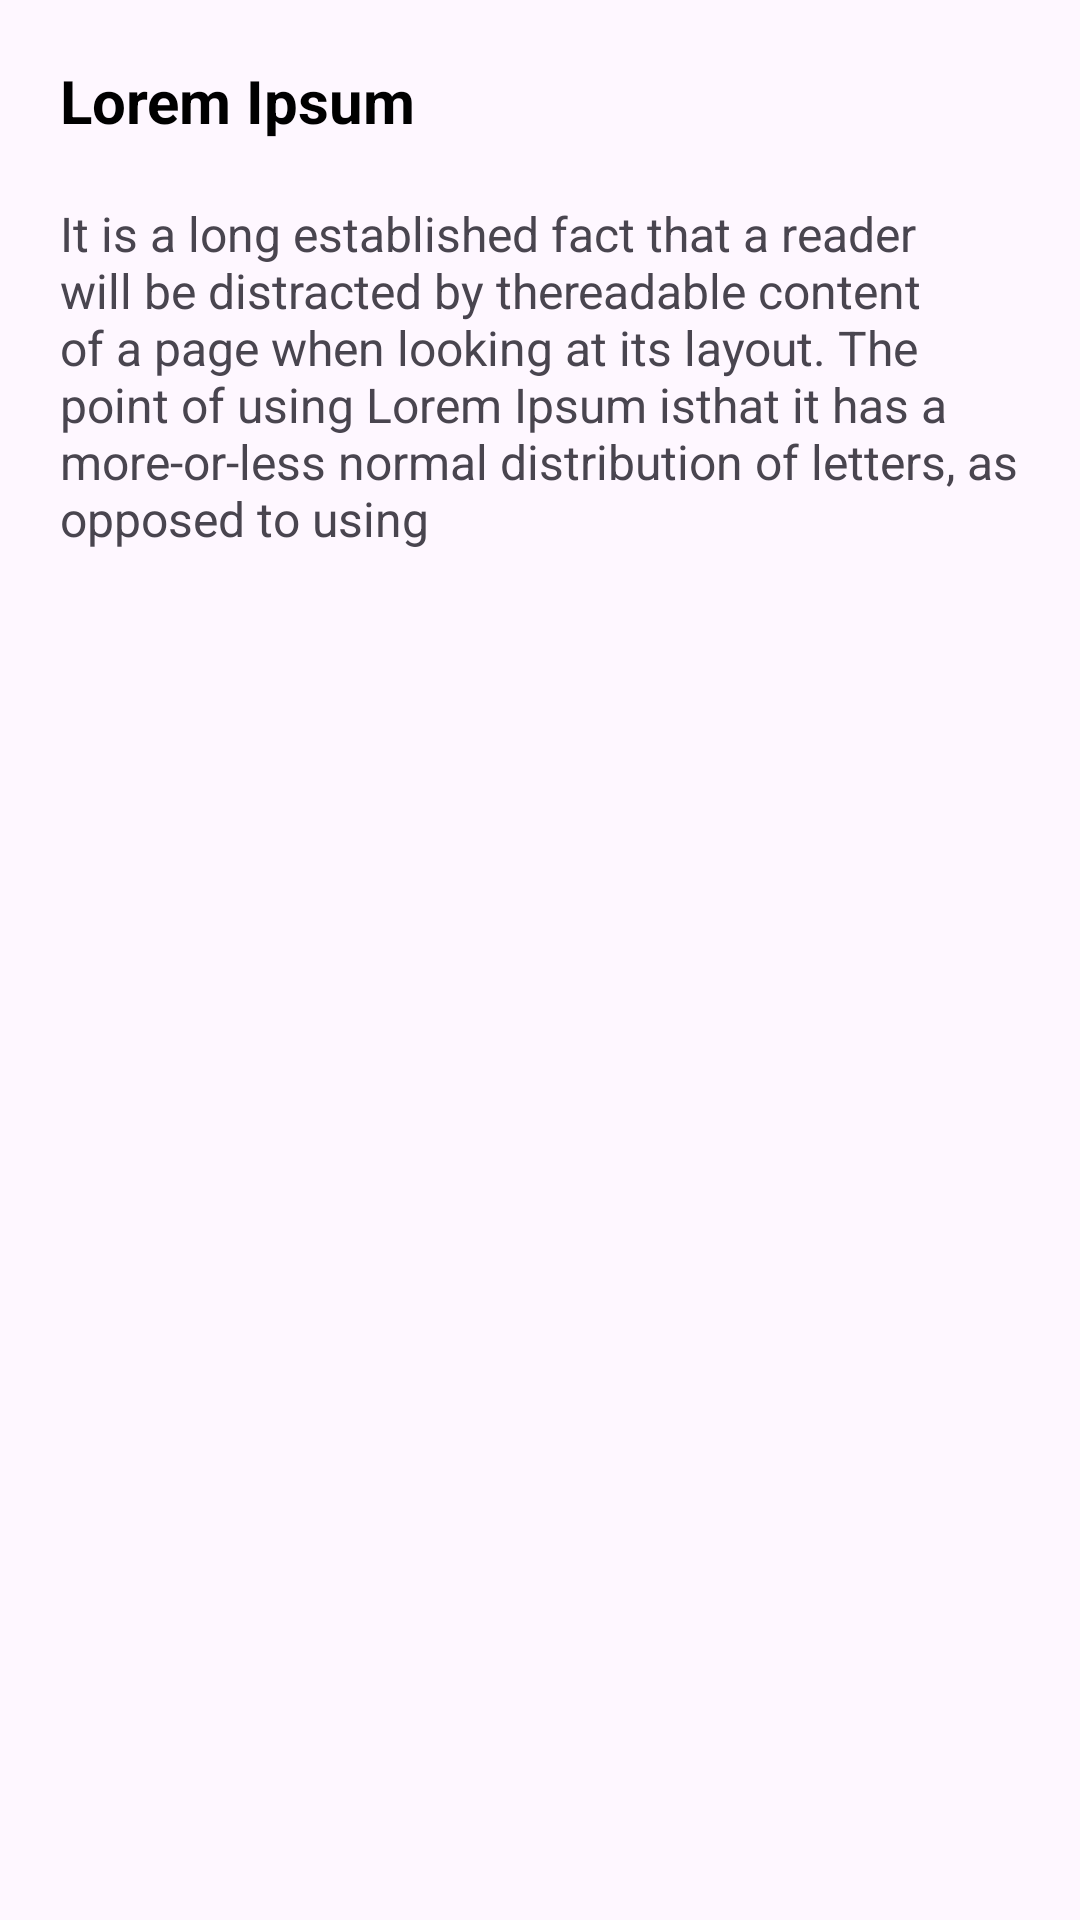

This screen was rendered from an Android layout file. Write that file and the resources it references.
<!-- AndroidManifest.xml: application theme Theme.SharedElementTransaction -->
<!-- res/layout/fragment_detail.xml -->
<?xml version="1.0" encoding="utf-8"?>
<androidx.core.widget.NestedScrollView xmlns:android="http://schemas.android.com/apk/res/android"
    xmlns:tools="http://schemas.android.com/tools"
    android:layout_width="match_parent"
    android:layout_height="match_parent"
    android:fillViewport="true"
    tools:context=".ui.DetailFragment">

    <LinearLayout
        android:layout_width="match_parent"
        android:layout_height="match_parent"
        android:orientation="vertical">

        <com.google.android.material.imageview.ShapeableImageView
            android:id="@+id/image"
            android:layout_width="match_parent"
            android:layout_height="wrap_content"
            android:adjustViewBounds="true"
            android:transitionName="image_large" />

        <com.google.android.material.textview.MaterialTextView
            android:id="@+id/title"
            android:layout_width="wrap_content"
            android:layout_height="wrap_content"
            android:layout_margin="20sp"
            android:text="@string/title"
            android:textColor="@color/black"
            android:textSize="20sp"
            android:textStyle="bold" />

        <com.google.android.material.textview.MaterialTextView
            android:id="@+id/description"
            android:layout_width="wrap_content"
            android:layout_height="wrap_content"
            android:layout_marginHorizontal="20dp"
            android:text="@string/description"
            android:textSize="16sp" />
    </LinearLayout>
</androidx.core.widget.NestedScrollView>
<!-- resources referenced by this layout -->
<resources>
  <string name="description">It is a long established fact that a reader will be distracted by
          thereadable content of a page when looking at its layout. The point of using Lorem Ipsum
          isthat it has a more-or-less normal distribution of letters, as opposed to using </string>
  <string name="title">Lorem Ipsum</string>
  <style name="Theme.SharedElementTransaction" parent="Base.Theme.SharedElementTransaction" />
  <style name="Base.Theme.SharedElementTransaction" parent="Theme.Material3.DayNight.NoActionBar" />
  <!-- not gathered from this repository: default colours our renderer supplied (Android Studio template values) -->
  <color name="black">#FF000000</color>
</resources>
